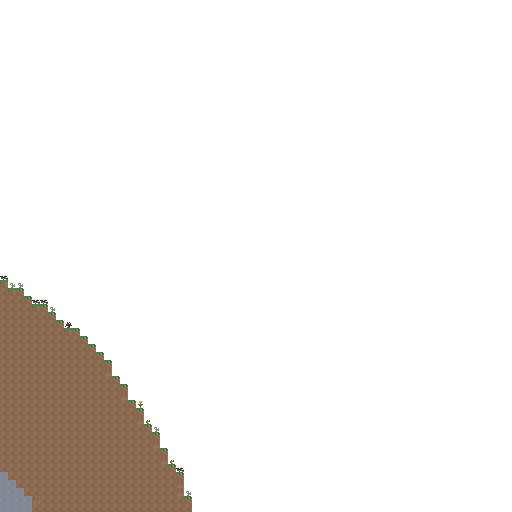

The file beside this chart, header and first rows:
0, 0, 0, 0, 0, 0, 0, 0, 0, 0, 0, 0, 0, 0, 0, 0, 0, 0, 0, 0, 0, 0, 0, 0
0, 0, 0, 0, 0, 0, 0, 0, 0, 0, 0, 0, 0, 0, 0, 0, 0, 0, 0, 0, 0, 0, 0, 0
0, 0, 0, 0, 0, 0, 0, 0, 0, 0, 0, 0, 0, 0, 0, 0, 0, 0, 0, 0, 0, 0, 0, 0
0, 0, 0, 0, 0, 0, 0, 0, 0, 0, 0, 0, 0, 0, 0, 0, 0, 0, 0, 0, 0, 0, 0, 0
0, 0, 0, 0, 0, 0, 0, 0, 0, 0, 0, 0, 0, 0, 0, 0, 0, 0, 0, 0, 0, 0, 0, 0
0, 0, 0, 0, 0, 0, 0, 0, 0, 0, 0, 0, 0, 0, 0, 0, 0, 0, 0, 0, 0, 0, 0, 0
0, 0, 0, 0, 0, 0, 0, 0, 0, 0, 0, 0, 0, 0, 0, 0, 0, 0, 0, 0, 0, 0, 0, 0
0, 0, 0, 0, 0, 0, 0, 0, 0, 0, 0, 0, 0, 0, 0, 0, 0, 0, 0, 0, 0, 0, 0, 0
0, 0, 0, 0, 0, 0, 0, 0, 0, 0, 0, 0, 0, 0, 0, 0, 0, 0, 0, 0, 0, 0, 0, 0
0, 0, 0, 0, 0, 0, 0, 0, 0, 0, 0, 0, 0, 0, 0, 0, 0, 0, 0, 0, 0, 0, 0, 0
0, 0, 0, 0, 0, 0, 0, 0, 0, 0, 0, 0, 0, 0, 0, 0, 0, 0, 0, 0, 0, 0, 0, 0
0, 0, 0, 0, 0, 0, 0, 0, 0, 0, 0, 0, 0, 0, 0, 0, 0, 0, 0, 0, 0, 0, 0, 0
0, 0, 0, 0, 0, 0, 0, 0, 0, 0, 0, 0, 0, 0, 0, 0, 0, 0, 0, 0, 0, 0, 0, 0
0, 0, 0, 0, 0, 0, 0, 0, 0, 0, 0, 0, 0, 0, 0, 0, 0, 0, 0, 0, 0, 0, 0, 0
0, 0, 0, 0, 0, 0, 0, 0, 0, 0, 0, 0, 0, 0, 0, 0, 0, 0, 0, 0, 0, 0, 0, 0
0, 0, 0, 0, 0, 0, 0, 0, 0, 0, 0, 0, 0, 0, 0, 0, 0, 0, 0, 0, 0, 0, 0, 0
0, 0, 0, 0, 0, 0, 0, 0, 0, 0, 0, 0, 0, 0, 0, 0, 0, 0, 0, 0, 0, 0, 0, 0
0, 0, 0, 0, 0, 0, 0, 0, 0, 0, 0, 0, 0, 0, 0, 0, 0, 0, 0, 0, 0, 0, 0, 0
0, 0, 0, 0, 0, 0, 0, 0, 0, 0, 0, 0, 0, 0, 0, 0, 0, 0, 0, 0, 0, 0, 0, 0
0, 0, 0, 0, 0, 0, 0, 0, 0, 0, 0, 0, 0, 0, 0, 0, 0, 0, 0, 0, 0, 0, 0, 0
0, 0, 0, 0, 0, 0, 0, 0, 0, 0, 0, 0, 0, 0, 0, 0, 0, 0, 0, 0, 0, 0, 0, 0
0, 0, 0, 0, 0, 0, 0, 0, 0, 0, 0, 0, 0, 0, 0, 0, 0, 0, 0, 0, 0, 0, 0, 0
0, 0, 0, 0, 0, 0, 0, 0, 0, 0, 0, 0, 0, 0, 0, 0, 0, 0, 0, 0, 0, 0, 0, 0
0, 0, 0, 0, 0, 0, 0, 0, 0, 0, 0, 0, 0, 0, 0, 0, 0, 0, 0, 0, 0, 0, 0, 0
0, 0, 0, 0, 0, 0, 0, 0, 0, 0, 0, 0, 0, 0, 0, 0, 0, 0, 0, 0, 0, 0, 0, 0
0, 0, 0, 0, 0, 0, 0, 0, 0, 0, 0, 0, 0, 0, 0, 0, 0, 0, 0, 0, 0, 0, 0, 0
0, 0, 0, 0, 0, 0, 0, 0, 0, 0, 0, 0, 0, 0, 0, 0, 0, 0, 0, 0, 0, 0, 0, 0
0, 0, 0, 0, 0, 0, 0, 0, 0, 0, 0, 0, 0, 0, 0, 0, 0, 0, 0, 0, 0, 0, 0, 0
0, 0, 0, 0, 0, 0, 0, 0, 0, 0, 0, 0, 0, 0, 0, 0, 0, 0, 0, 0, 0, 0, 0, 0
0, 0, 0, 0, 0, 0, 0, 0, 0, 0, 0, 0, 0, 0, 0, 0, 0, 0, 0, 0, 0, 0, 0, 0
0, 0, 0, 0, 0, 0, 0, 0, 0, 0, 0, 0, 0, 0, 0, 0, 0, 0, 0, 0, 0, 0, 0, 0
0, 0, 0, 0, 0, 0, 0, 0, 0, 0, 0, 0, 0, 0, 0, 0, 0, 0, 0, 0, 0, 0, 0, 0
0, 0, 0, 0, 0, 0, 0, 0, 0, 0, 0, 0, 0, 0, 0, 0, 0, 0, 0, 0, 0, 0, 0, 0
0, 0, 0, 0, 0, 0, 0, 0, 0, 0, 0, 0, 0, 0, 0, 0, 0, 0, 0, 0, 0, 0, 0, 0
0, 0, 0, 0, 0, 0, 0, 0, 0, 0, 0, 0, 0, 0, 0, 0, 0, 0, 0, 0, 0, 0, 0, 0
1, 0, 0, 0, 0, 0, 0, 0, 0, 0, 0, 0, 0, 0, 0, 0, 0, 0, 0, 0, 0, 0, 0, 0
1, 1, 1, 0, 0, 0, 0, 0, 0, 0, 0, 0, 0, 0, 0, 0, 0, 0, 0, 0, 0, 0, 0, 0
1, 1, 1, 1, 0, 0, 0, 0, 0, 0, 0, 0, 0, 0, 0, 0, 0, 0, 0, 0, 0, 0, 0, 0
1, 1, 1, 1, 1, 1, 0, 0, 0, 0, 0, 0, 0, 0, 0, 0, 0, 0, 0, 0, 0, 0, 0, 0
1, 1, 1, 1, 1, 1, 1, 0, 0, 0, 0, 0, 0, 0, 0, 0, 0, 0, 0, 0, 0, 0, 0, 0
1, 1, 1, 1, 1, 1, 1, 1, 0, 0, 0, 0, 0, 0, 0, 0, 0, 0, 0, 0, 0, 0, 0, 0
1, 1, 1, 1, 1, 1, 1, 1, 1, 1, 0, 0, 0, 0, 0, 0, 0, 0, 0, 0, 0, 0, 0, 0
1, 1, 1, 1, 1, 1, 1, 1, 1, 1, 1, 0, 0, 0, 0, 0, 0, 0, 0, 0, 0, 0, 0, 0
1, 1, 1, 1, 1, 1, 1, 1, 1, 1, 1, 1, 0, 0, 0, 0, 0, 0, 0, 0, 0, 0, 0, 0
1, 1, 1, 1, 1, 1, 1, 1, 1, 1, 1, 1, 1, 0, 0, 0, 0, 0, 0, 0, 0, 0, 0, 0
1, 1, 1, 1, 1, 1, 1, 1, 1, 1, 1, 1, 1, 1, 0, 0, 0, 0, 0, 0, 0, 0, 0, 0
1, 1, 1, 1, 1, 1, 1, 1, 1, 1, 1, 1, 1, 1, 0, 0, 0, 0, 0, 0, 0, 0, 0, 0
1, 1, 1, 1, 1, 1, 1, 1, 1, 1, 1, 1, 1, 1, 1, 0, 0, 0, 0, 0, 0, 0, 0, 0
1, 1, 1, 1, 1, 1, 1, 1, 1, 1, 1, 1, 1, 1, 1, 1, 0, 0, 0, 0, 0, 0, 0, 0
1, 1, 1, 1, 1, 1, 1, 1, 1, 1, 1, 1, 1, 1, 1, 1, 0, 0, 0, 0, 0, 0, 0, 0
1, 1, 1, 1, 1, 1, 1, 1, 1, 1, 1, 1, 1, 1, 1, 1, 1, 0, 0, 0, 0, 0, 0, 0
1, 1, 1, 1, 1, 1, 1, 1, 1, 1, 1, 1, 1, 1, 1, 1, 1, 1, 0, 0, 0, 0, 0, 0
1, 1, 1, 1, 1, 1, 1, 1, 1, 1, 1, 1, 1, 1, 1, 1, 1, 1, 0, 0, 0, 0, 0, 0
1, 1, 1, 1, 1, 1, 1, 1, 1, 1, 1, 1, 1, 1, 1, 1, 1, 1, 1, 0, 0, 0, 0, 0
1, 1, 1, 1, 1, 1, 1, 1, 1, 1, 1, 1, 1, 1, 1, 1, 1, 1, 1, 1, 0, 0, 0, 0
1, 1, 1, 1, 1, 1, 1, 1, 1, 1, 1, 1, 1, 1, 1, 1, 1, 1, 1, 1, 0, 0, 0, 0
1, 1, 1, 1, 1, 1, 1, 1, 1, 1, 1, 1, 1, 1, 1, 1, 1, 1, 1, 1, 1, 0, 0, 0
1, 1, 1, 1, 1, 1, 1, 1, 1, 1, 1, 1, 1, 1, 1, 1, 1, 1, 1, 1, 1, 0, 0, 0
1, 1, 1, 1, 1, 1, 1, 1, 1, 1, 1, 1, 1, 1, 1, 1, 1, 1, 1, 1, 1, 1, 0, 0
4, 1, 1, 1, 1, 1, 1, 1, 1, 1, 1, 1, 1, 1, 1, 1, 1, 1, 1, 1, 1, 1, 1, 0
4, 4, 1, 1, 1, 1, 1, 1, 1, 1, 1, 1, 1, 1, 1, 1, 1, 1, 1, 1, 1, 1, 1, 0
... 3 more rows
